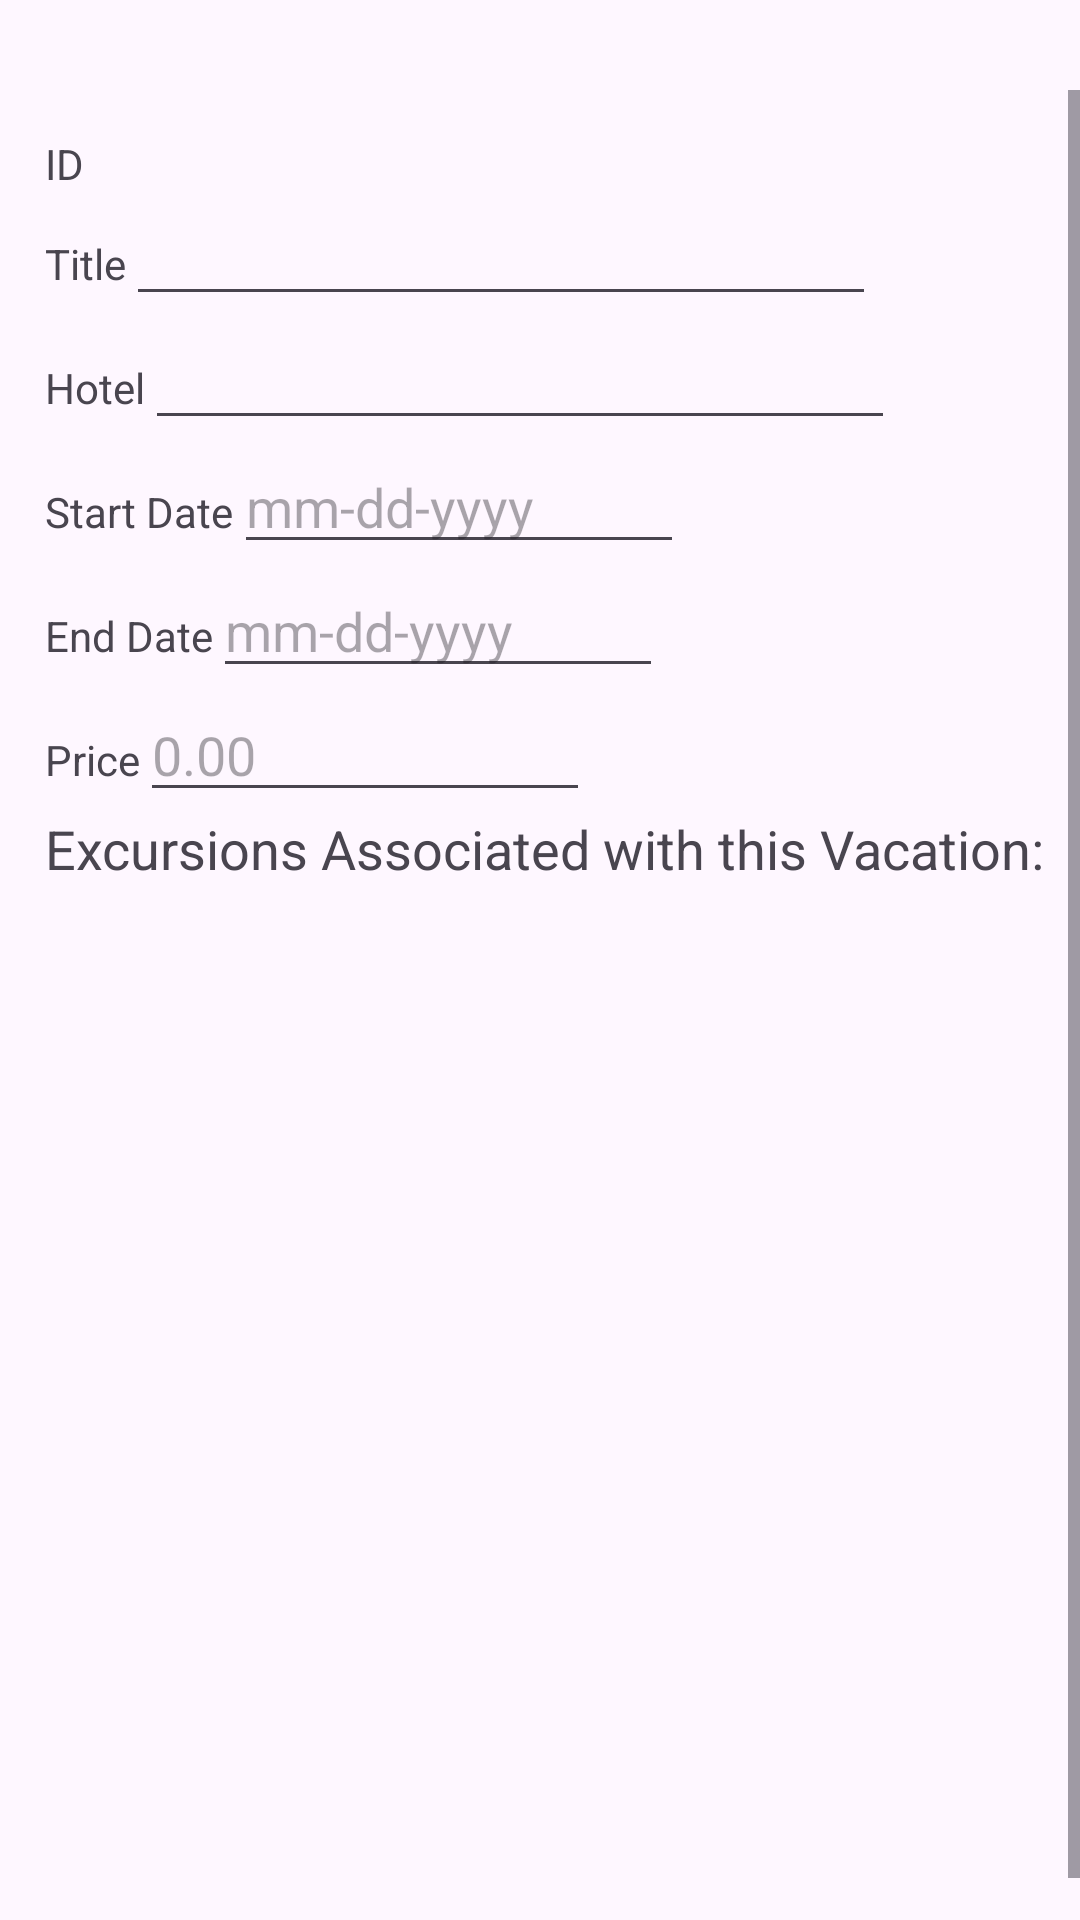

Reconstruct the res/layout file that produces this screen, plus the resources it refers to.
<!-- AndroidManifest.xml: application theme Theme.AwesomeVacationTracker -->
<!-- res/layout/activity_vacation_details.xml -->
<?xml version="1.0" encoding="utf-8"?>
<androidx.constraintlayout.widget.ConstraintLayout
    xmlns:android="http://schemas.android.com/apk/res/android"
    xmlns:tools="http://schemas.android.com/tools"
    android:layout_width="match_parent"
    android:layout_height="match_parent"
    tools:context="edu.wgu.awesomevacationtracker.Activities.VacationDetails">

    <ScrollView
        android:layout_width="match_parent"
        android:layout_height="match_parent"
        android:fillViewport="true"
        android:orientation="vertical"
        android:paddingTop="30dp"
        >
        <LinearLayout
            android:layout_width="match_parent"
            android:layout_height="wrap_content"
            android:animateLayoutChanges="true"
            android:layout_margin="15dp"
            android:orientation="vertical"
            >
            
            <LinearLayout
                android:layout_width="match_parent"
                android:layout_height="wrap_content"
                android:orientation="horizontal">

                <TextView
                    android:layout_width="wrap_content"
                    android:layout_height="wrap_content"
                    android:paddingRight="25dp"
                    android:text="ID" />

                <TextView
                    android:id="@+id/vacationID"
                    android:layout_width="50dp"
                    android:layout_height="wrap_content" />
            </LinearLayout>
            
            <LinearLayout
                android:layout_width="match_parent"
                android:layout_height="wrap_content"
                android:orientation="horizontal">

                <TextView
                    android:layout_width="wrap_content"
                    android:layout_height="wrap_content"
                    android:text="Title" />

                <EditText
                    android:id="@+id/vacationTitle"
                    android:layout_width="250dp"
                    android:layout_height="wrap_content" />
            </LinearLayout>
            
            <LinearLayout
                android:layout_width="match_parent"
                android:layout_height="wrap_content"
                android:orientation="horizontal">

                <TextView
                    android:layout_width="wrap_content"
                    android:layout_height="wrap_content"
                    android:text="Hotel" />

                <EditText
                    android:id="@+id/vacationHotel"
                    android:layout_width="250dp"
                    android:layout_height="wrap_content" />
            </LinearLayout>
            
            <LinearLayout
                android:layout_width="match_parent"
                android:layout_height="wrap_content"
                android:orientation="horizontal">

                <TextView
                    android:layout_width="wrap_content"
                    android:layout_height="wrap_content"
                    android:text="Start Date" />

                <EditText
                    android:id="@+id/vacationStartDate"
                    android:layout_width="150dp"
                    android:hint="mm-dd-yyyy"
                    android:layout_height="wrap_content" />
            </LinearLayout>
            
            <LinearLayout
                android:layout_width="match_parent"
                android:layout_height="wrap_content"
                android:orientation="horizontal">

                <TextView
                    android:layout_width="wrap_content"
                    android:layout_height="wrap_content"
                    android:text="End Date" />

                <EditText
                    android:id="@+id/vacationEndDate"
                    android:layout_width="150dp"
                    android:layout_height="wrap_content"
                    android:hint="mm-dd-yyyy"
                    />
            </LinearLayout>
            
            <LinearLayout
                android:layout_width="match_parent"
                android:layout_height="wrap_content"
                android:orientation="horizontal">

                <TextView
                    android:layout_width="wrap_content"
                    android:layout_height="wrap_content"
                    android:text="Price" />

                <EditText
                    android:id="@+id/vacationPrice"
                    android:layout_width="150dp"
                    android:hint="0.00"
                    android:layout_height="wrap_content" />
            </LinearLayout>
            <TextView
                android:layout_width="wrap_content"
                android:layout_height="wrap_content"
                android:paddingRight="25dp"
                android:textSize="18dp"
                android:text="Excursions Associated with this Vacation:" />
            <androidx.recyclerview.widget.RecyclerView
                android:id="@+id/excursionrecyclerview"
                android:layout_width="match_parent"
                android:layout_height="match_parent"
                android:scrollbars="vertical"
                />
        </LinearLayout>
    </ScrollView>
</androidx.constraintlayout.widget.ConstraintLayout>
<!-- resources referenced by this layout -->
<resources>
  <style name="Theme.AwesomeVacationTracker" parent="Base.Theme.AwesomeVacationTracker" />
  <style name="Base.Theme.AwesomeVacationTracker" parent="Theme.Material3.DayNight">
          
          
      </style>
</resources>
